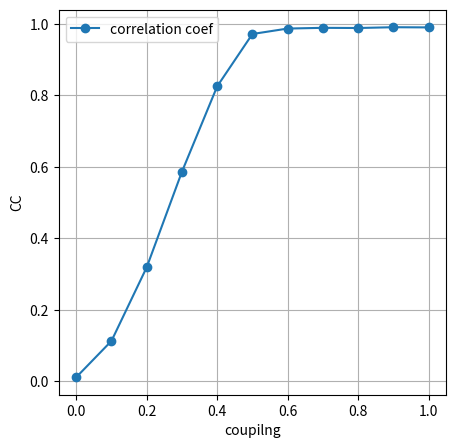

The script that saved this image:
import numpy as np
import matplotlib.pyplot as plt

def tent_maps(x,p):
    return np.where(x < p, x/p, (1-x) / (1-p))

def simulate(p, eps, n):
    X = np.zeros(n)
    Y = np.zeros(n)
    X[0], Y[0] = np.random.rand(), np.random.rand()
    for i in range(1, n):
        X[i] = tent_maps(X[i-1], p)
        Y[i] = (1 - eps) * tent_maps(Y[i-1], p) + eps * tent_maps(X[i-1],p)
    return X, Y

def cc(x,y):
    x_m = np.mean(x)
    y_m = np.mean(y)
    num = np.sum( (x - x_m)*(y - y_m))
    den = np.sqrt(np.sum((x - x_m)**2)) * np.sqrt(np.sum((y-y_m)**2))

    return num/den if den != 0 else 0.0

p = 0.4999
epsilons  = np.linspace(0,1,11)
trials = 50
n = 100

ccs = np.zeros_like(epsilons)

for idx, eps in enumerate(epsilons):
    cc_vals = []
    for _ in range(trials):
        X, Y = simulate(p, eps, n)
        cc_vals.append(cc(X,Y))
    ccs[idx] = np.mean(cc_vals)

plt.figure(figsize=(5,5))
plt.plot(epsilons, ccs, marker = 'o', label='correlation coef')
plt.xlabel('coupilng')
plt.ylabel('CC')
plt.grid()
plt.legend()
plt.show()

